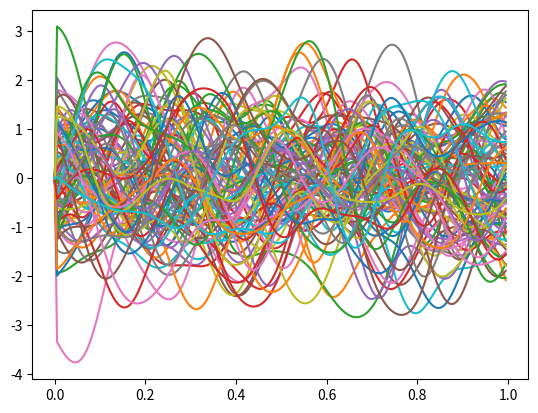

The script that saved this image:
#TODO
# [redacted]

import sys

import numpy as np
import matplotlib.pyplot as plt#For plotting end results

#Mean and stddev for distribution we draw weights from
mean = 0
stddev = 1

#Value ranges
x = np.arange(0, 1, 0.005)
n = len(x)

def apply_weight(U, S):

    #Draw n weights from distribution, weighted by mean and stddev
    w = mean + stddev * np.random.randn(n)

    #Get a linear combination of our weights and eigenvalues S via S * w
    #Then convert our U matrix into a vector in our np.dot(U, S*w)
    return np.dot(U, S*w)

#Covariance functions
#k = lambda x, y: x*y
#k = lambda x, y: np.min(x, y)
k = lambda x, y: np.exp(-100*(x-y)**2)
#k = lambda x, y: np.exp(-1*np.sqrt((x-y)**2))
#k = lambda x, y: np.exp(-np.sin(5*np.pi*(x-y))**2)
#k = lambda x, y: np.exp(-100*np.minimum(np.abs(x-y), np.abs(x+y))**2)

#Covariance Matrix
C = np.zeros(shape=(n, n))

#Populate covariance matrix
for i in range(1, n):
    for j in range(1, n):
        C[i, j] = k(x[i], x[j])

#Get the singular value decomposition of our covariance matrix
#Note: V = U transpose, S = eigenvalues of C
[U, S, V] = np.linalg.svd(C)

"""
My understanding is that:
    S is the eigenvalues of our covariance matrix C,
    which is symmetric because of our covariance function.
    So when we get the eigenvalues, we already have to the power 2
    higher values than we need, because it's taking into account the same
    values in the matrix twice, since symmetric.

    So when we do sqrt(S), we are removing that extra stuff to get it just right.
"""

S = np.sqrt(S)

for i in range(100):
    Z = apply_weight(U, S)

    #plt.plot(x, Z, 'bo')
    #plt.plot(x, Z, 'b')
    plt.plot(x, Z)

#plt.axis([0, 1, -2, 2])

plt.show()
